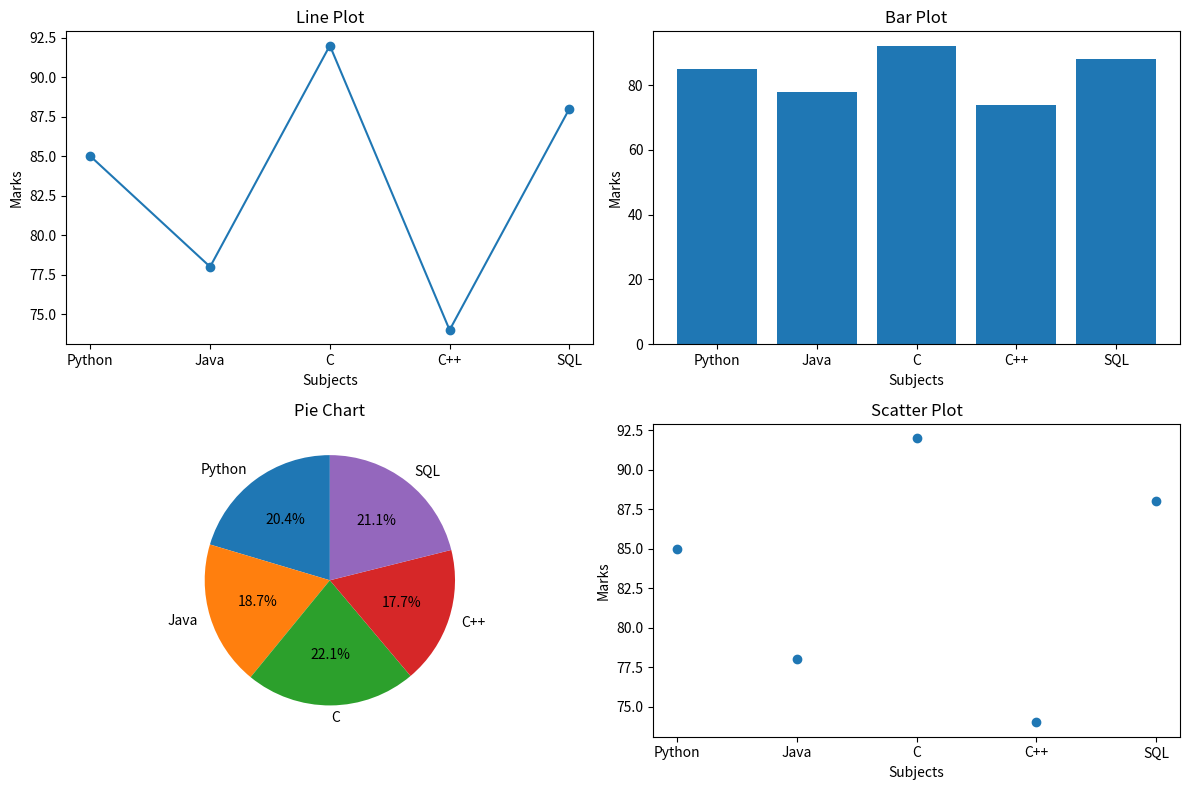

Source code (Python):
'''import matplotlib.pyplot as plt
x=[1,2,3,4,5]
y=[1,12,3,41,5]
plt.plot(x,y)
plt.title("example")
plt.xlabel("x")
plt.ylabel("y")
plt.show()
x=[2026,2025,2024,2023]
y=[40,70,50,40]
plt.plot(x,y)
plt.title("sales")
plt.xlabel("year")
plt.ylabel("count")
plt.show()
plt.bar(x,y,color='red',edgecolor='black')
plt.show()

import matplotlib.pyplot as plt

# Figure 1
plt.figure(1)
x = [1, 2, 3, 4, 5]
y = [1, 12, 3, 41, 5]
plt.plot(x, y)
plt.title("Example")
plt.xlabel("x")
plt.ylabel("y")

# Figure 2
plt.figure(2)
x = [2026, 2025, 2024, 2023]
y = [40, 70, 50, 40]
plt.plot(x, y)
plt.title("Sales")
plt.xlabel("Year")
plt.ylabel("Count")
plt.figure(5)
x = [2026, 2025, 2024, 2023]
y = [40, 70, 50, 40]
plt.scatter(x, y)
plt.title("Sales")
plt.xlabel("Year")
plt.ylabel("Count")
plt.figure(3)
sub=['python','java','c']
stu=[69,13,50]
plt.pie(stu,labels=sub,colors=['pink','purple','orange'],autopct='%1.1f%%')
plt.legend(sub)
plt.title('course')
plt.show()
# Show both figures together
plt.show()
'''
import matplotlib.pyplot as plt

subjects = ["Python", "Java", "C", "C++", "SQL"]
marks = [85, 78, 92, 74, 88]

plt.figure(figsize=(12, 8))

plt.subplot(2, 2, 1)
plt.plot(subjects, marks, marker='o')
plt.title("Line Plot")
plt.xlabel("Subjects")
plt.ylabel("Marks")

plt.subplot(2, 2, 2)
plt.bar(subjects, marks)
plt.title("Bar Plot")
plt.xlabel("Subjects")
plt.ylabel("Marks")

plt.subplot(2, 2, 3)
plt.pie(marks, labels=subjects, autopct='%1.1f%%', startangle=90)
plt.title("Pie Chart")

plt.subplot(2, 2, 4)
plt.scatter(subjects, marks)
plt.title("Scatter Plot")
plt.xlabel("Subjects")
plt.ylabel("Marks")

plt.tight_layout()
plt.show()
